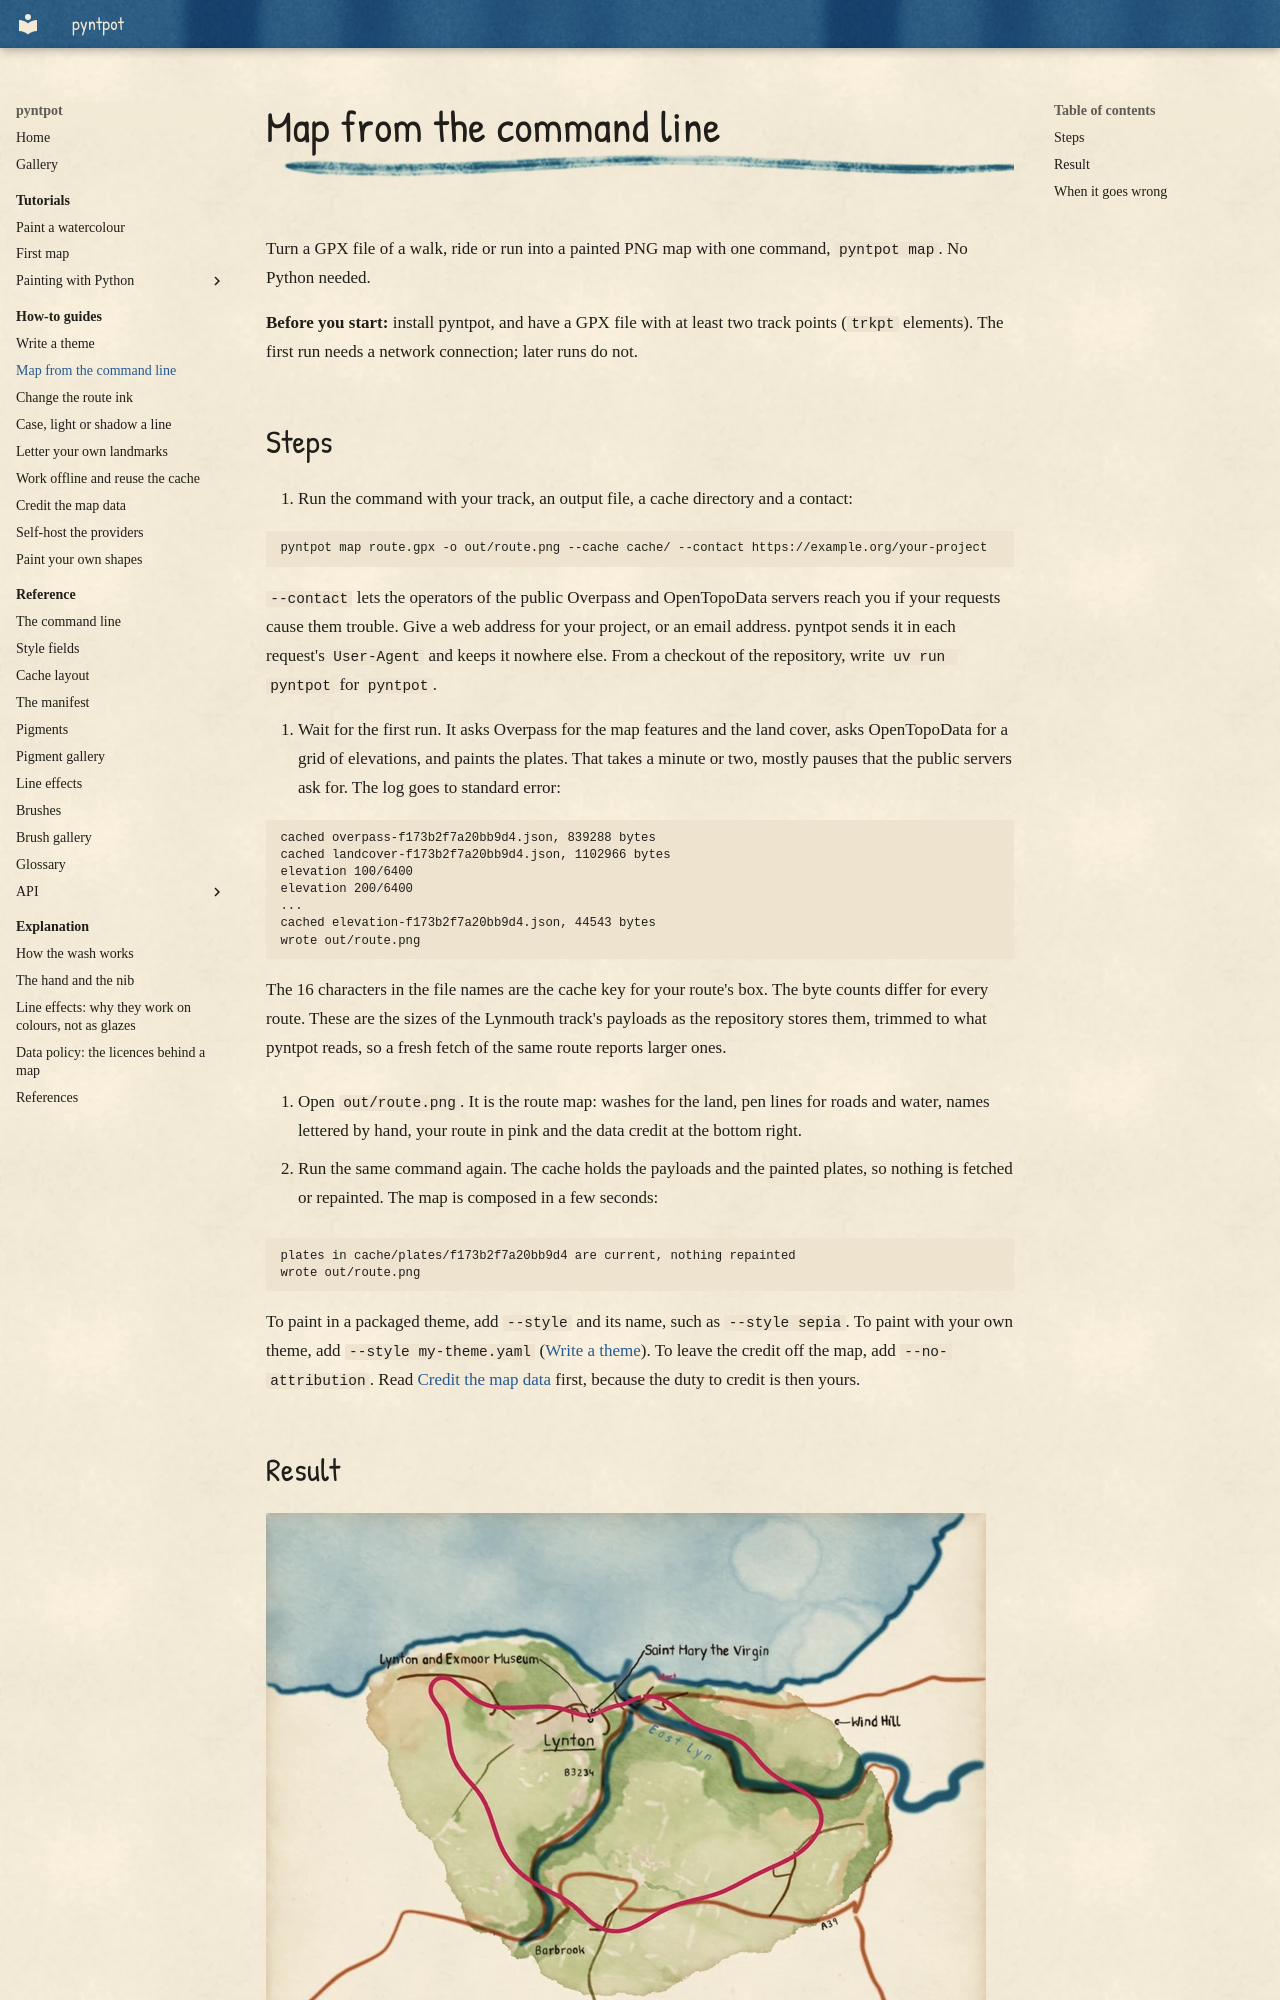

repository: findlaywebb/pyntpot · page: how-to/map-from-the-command-line/index.html · generator: mkdocs

# Map from the command line

Turn a GPX file of a walk, ride or run into a painted PNG map with one command,
`pyntpot map`. No Python needed.

**Before you start:** install pyntpot, and have a GPX file with at least two track points
(`trkpt` elements). The first run needs a network connection; later runs do not.

## Steps

1. Run the command with your track, an output file, a cache directory and a contact:

   ```bash
   pyntpot map route.gpx -o out/route.png --cache cache/ --contact https://example.org/your-project
   ```

   `--contact` lets the operators of the public Overpass and OpenTopoData servers reach you
   if your requests cause them trouble. Give a web address for your project, or an email
   address. pyntpot sends it in each request's `User-Agent` and keeps it nowhere else. From
   a checkout of the repository, write `uv run pyntpot` for `pyntpot`.

2. Wait for the first run. It asks Overpass for the map features and the land cover, asks
   OpenTopoData for a grid of elevations, and paints the plates. That takes a minute or
   two, mostly pauses that the public servers ask for. The log goes to standard error:

   ```text
   cached overpass-f173b2f7a20bb9d4.json, 839288 bytes
   cached landcover-f173b2f7a20bb9d4.json, 1102966 bytes
   elevation 100/6400
   elevation 200/6400
   ...
   cached elevation-f173b2f7a20bb9d4.json, 44543 bytes
   wrote out/route.png
   ```

   The 16 characters in the file names are the cache key for your route's box. The byte
   counts differ for every route. These are the sizes of the Lynmouth track's payloads as
   the repository stores them, trimmed to what pyntpot reads, so a fresh fetch of the same
   route reports larger ones.

3. Open `out/route.png`. It is the route map: washes for the land, pen lines for roads
   and water, names lettered by hand, your route in pink and the data credit at the bottom
   right.

4. Run the same command again. The cache holds the payloads and the painted plates, so
   nothing is fetched or repainted. The map is composed in a few seconds:

   ```text
   plates in cache/plates/f173b2f7a20bb9d4 are current, nothing repainted
   wrote out/route.png
   ```

To paint in a packaged theme, add `--style` and its name, such as `--style sepia`. To
paint with your own theme, add `--style my-theme.yaml` ([Write a theme](write-a-theme.md)). To leave the credit off the map, add
`--no-attribution`. Read [Credit the map data](credit-the-map-data.md) first, because the
duty to credit is then yours.

## Result

![The Lynmouth route map: a pink route over washes of green and blue, with the river, roads and names lettered by hand.](../images/how-to/command-line.webp)

*Painted by `examples/route_map.py`, which makes the same map as the command.*
